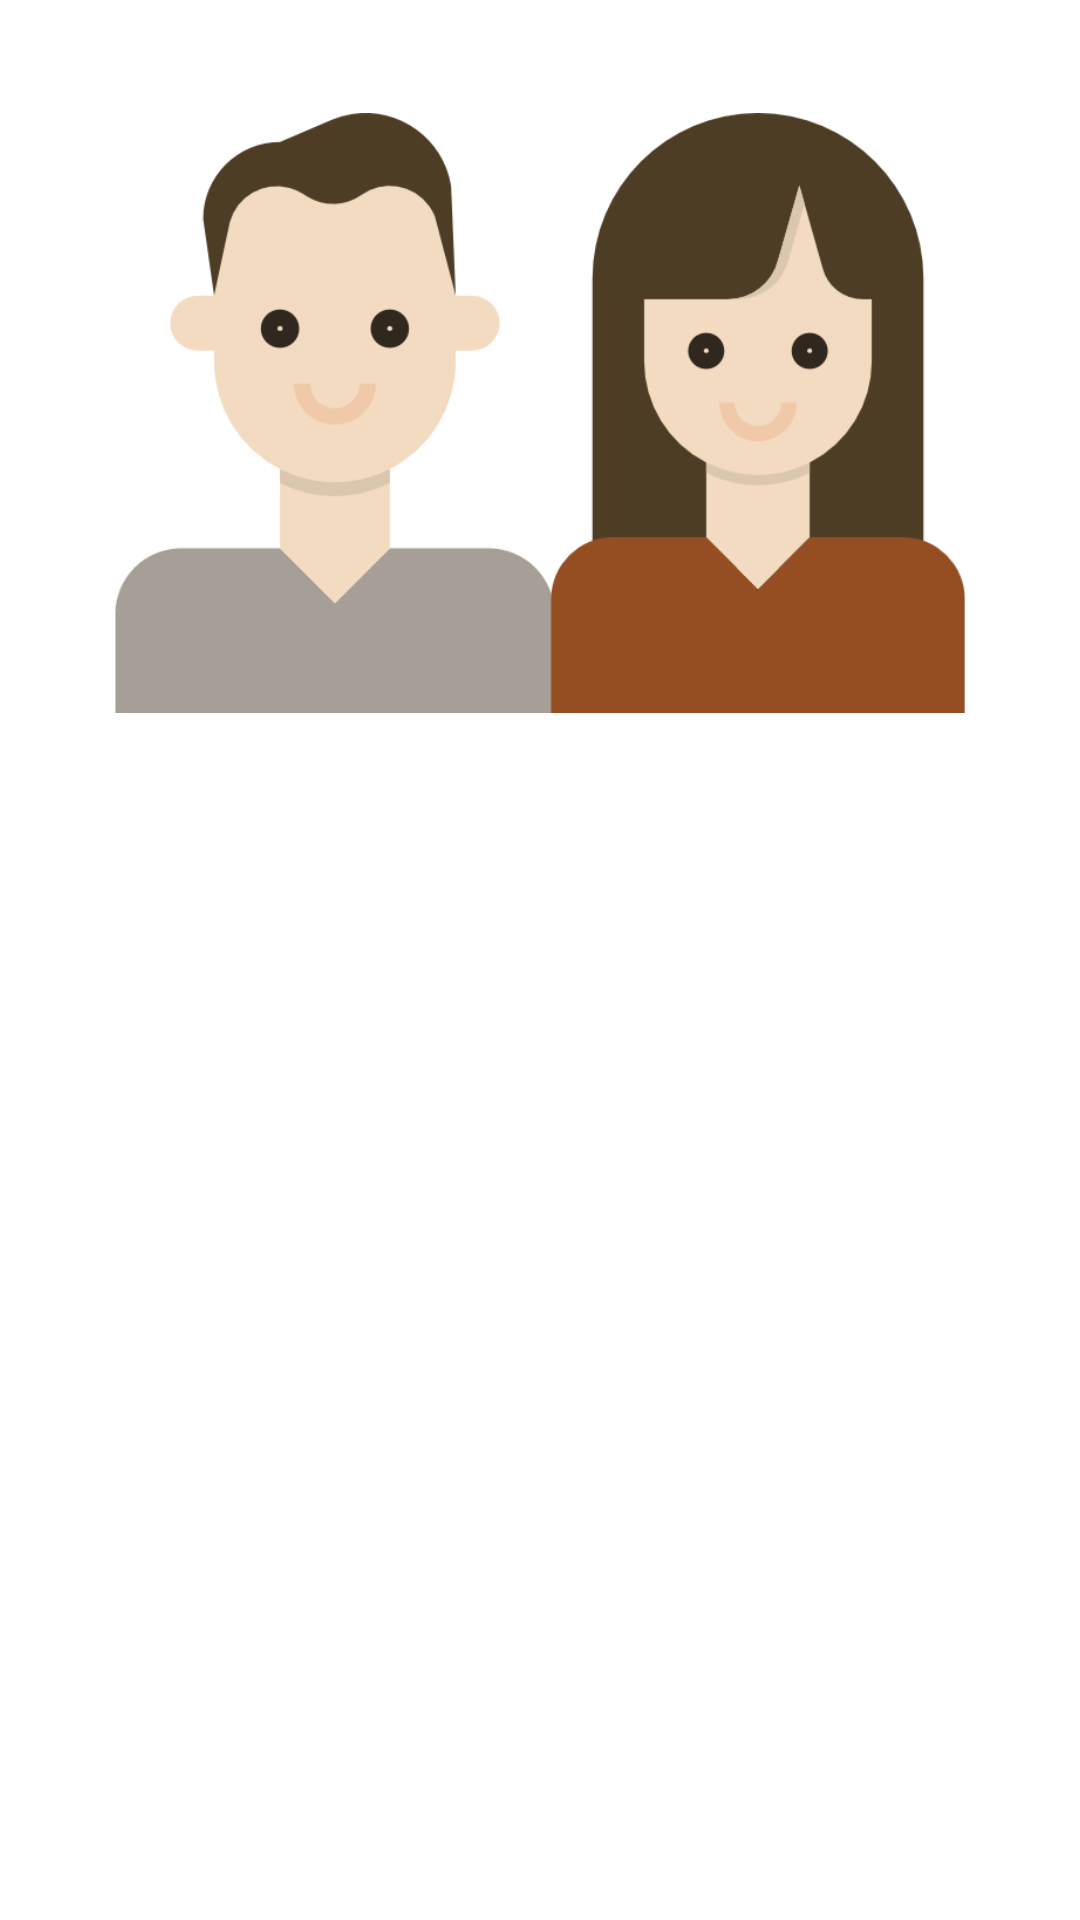

The Android layout XML behind this screen, and the referenced resources:
<!-- AndroidManifest.xml: application theme Theme.AppCompat.Light -->
<!-- res/layout/activity_account.xml -->
<?xml version="1.0" encoding="utf-8"?>
<android.support.constraint.ConstraintLayout xmlns:android="http://schemas.android.com/apk/res/android"
    xmlns:app="http://schemas.android.com/apk/res-auto"
    xmlns:tools="http://schemas.android.com/tools"
    android:layout_width="match_parent"
    android:layout_height="match_parent"
    android:background="@android:color/background_light"
    tools:context=".AccountActivity">

    <ImageView
        android:id="@+id/imageView2"
        android:layout_width="300dp"
        android:layout_height="200dp"
        android:layout_marginBottom="8dp"
        android:layout_marginEnd="8dp"
        android:layout_marginStart="8dp"
        android:layout_marginTop="8dp"
        app:layout_constraintBottom_toBottomOf="parent"
        app:layout_constraintEnd_toEndOf="parent"
        app:layout_constraintStart_toStartOf="parent"
        app:layout_constraintTop_toTopOf="parent"
        app:layout_constraintVertical_bias="0.06999999"
        app:srcCompat="@drawable/man_woman" />

    <FrameLayout
        android:id="@+id/fragment_lay"
        android:layout_width="match_parent"
        android:layout_height="318dp"
        android:layout_marginTop="16dp"
        app:layout_constraintTop_toBottomOf="@+id/imageView2">

    </FrameLayout>

</android.support.constraint.ConstraintLayout>
<!-- resources referenced by this layout -->
<resources>
  <!-- drawable man_woman: png bitmap (drawable, 28062 bytes) -->
</resources>
